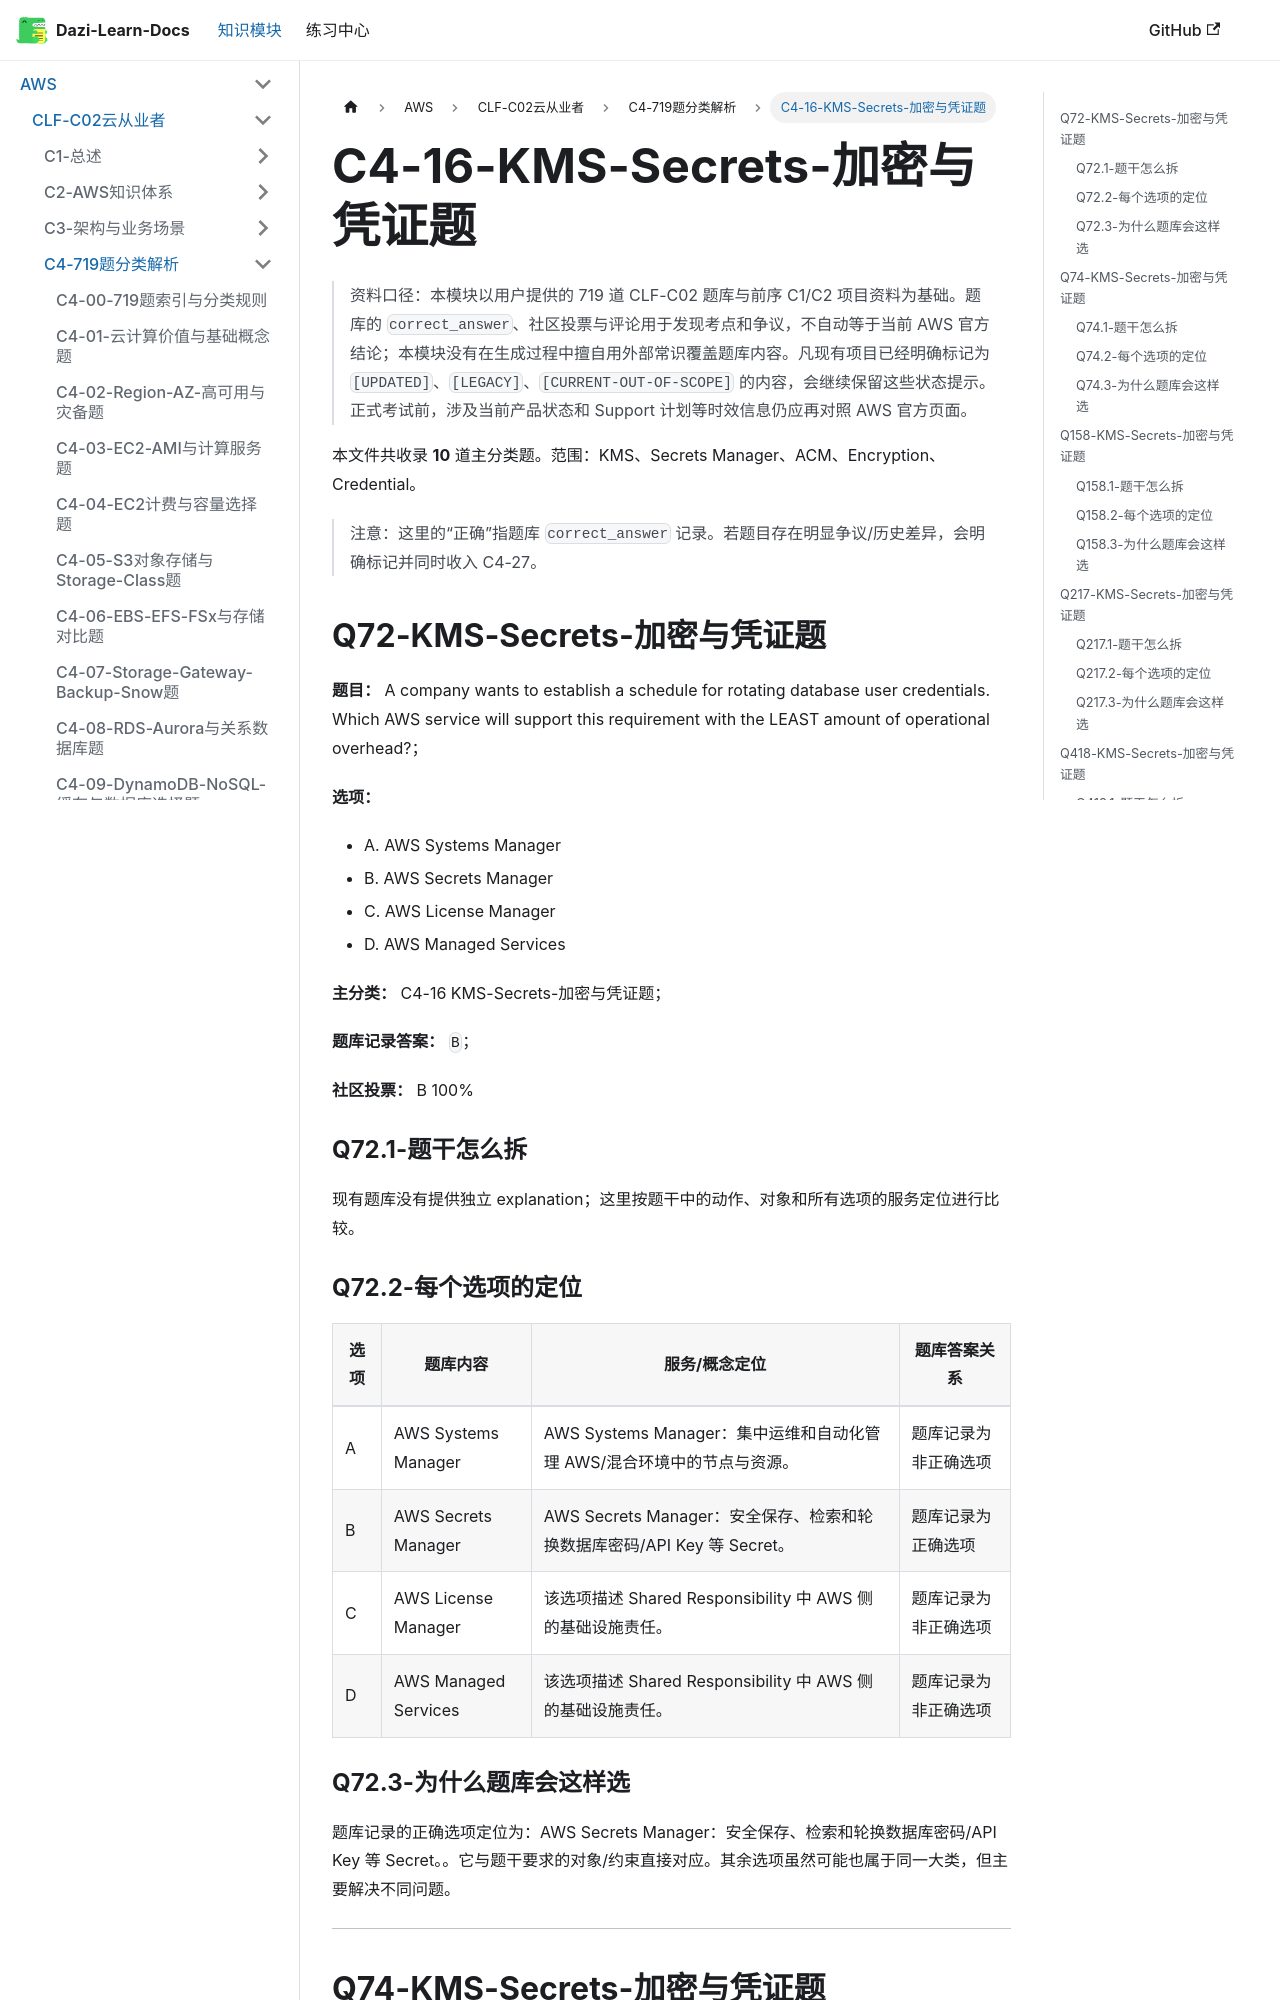

repository: weizhiqimail/dazi-learn-docs · page: docs/aws/clf-c02/C4-719题分类解析/C4-16-KMS-Secrets-加密与凭证题.html · generator: docusaurus

# C4-16-KMS-Secrets-加密与凭证题

> 资料口径：本模块以用户提供的 719 道 CLF-C02 题库与前序 C1/C2 项目资料为基础。题库的 `correct_answer`、社区投票与评论用于发现考点和争议，不自动等于当前 AWS 官方结论；本模块没有在生成过程中擅自用外部常识覆盖题库内容。凡现有项目已经明确标记为 `[UPDATED]`、`[LEGACY]`、`[CURRENT-OUT-OF-SCOPE]` 的内容，会继续保留这些状态提示。正式考试前，涉及当前产品状态和 Support 计划等时效信息仍应再对照 AWS 官方页面。

本文件共收录 **10** 道主分类题。范围：KMS、Secrets Manager、ACM、Encryption、Credential。

> 注意：这里的“正确”指题库 `correct_answer` 记录。若题目存在明显争议/历史差异，会明确标记并同时收入 C4-27。

## Q72-KMS-Secrets-加密与凭证题

**题目：** A company wants to establish a schedule for rotating database user credentials. Which AWS service will support this requirement with the LEAST amount of operational overhead?；

**选项：**

- A. AWS Systems Manager
- B. AWS Secrets Manager
- C. AWS License Manager
- D. AWS Managed Services

**主分类：** C4-16 KMS-Secrets-加密与凭证题；

**题库记录答案：** `B`；

**社区投票：** B 100%

### Q72.1-题干怎么拆

现有题库没有提供独立 explanation；这里按题干中的动作、对象和所有选项的服务定位进行比较。

### Q72.2-每个选项的定位

| 选项 | 题库内容 | 服务/概念定位 | 题库答案关系 |
|---|---|---|---|
| A | AWS Systems Manager | AWS Systems Manager：集中运维和自动化管理 AWS/混合环境中的节点与资源。 | 题库记录为非正确选项 |
| B | AWS Secrets Manager | AWS Secrets Manager：安全保存、检索和轮换数据库密码/API Key 等 Secret。 | 题库记录为正确选项 |
| C | AWS License Manager | 该选项描述 Shared Responsibility 中 AWS 侧的基础设施责任。 | 题库记录为非正确选项 |
| D | AWS Managed Services | 该选项描述 Shared Responsibility 中 AWS 侧的基础设施责任。 | 题库记录为非正确选项 |
